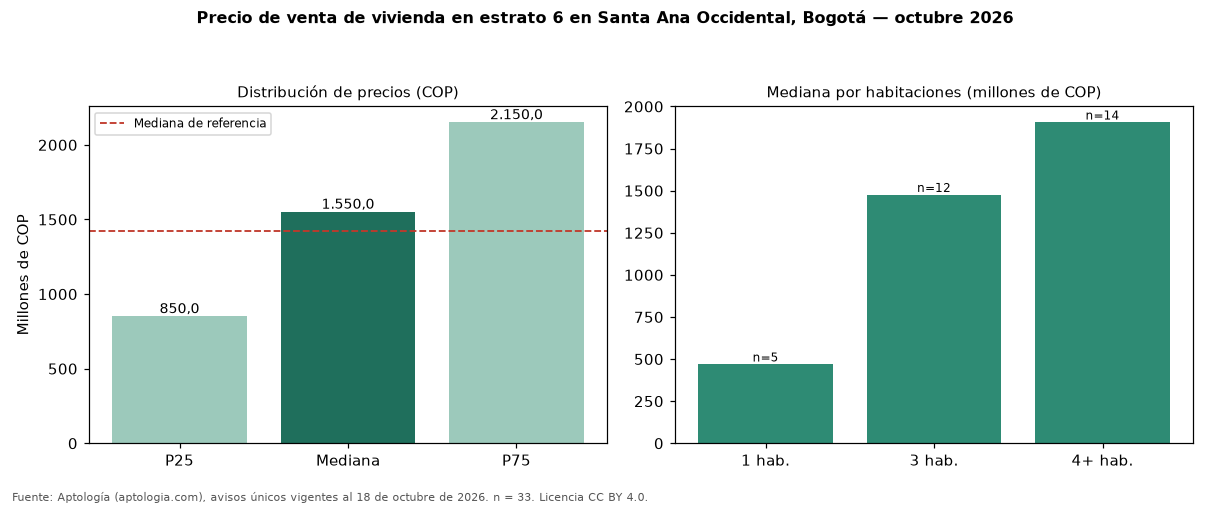

The file beside this chart, header and first rows:
seccion, metrica, valor_cop, n
precio, p25, 850000000, 33
precio, mediana, 1550000000, 33
precio, p75, 2150000000, 33
cop_por_m2, p25, 6041667, 33
cop_por_m2, mediana, 8809524, 33
cop_por_m2, p75, 10729730, 33
area, area_mediana_m2, 220.0, 33
habitaciones, 1, 468000000, 5
habitaciones, 3, 1475000000, 12
habitaciones, 4+, 1905000000, 14
administracion, mediana, 620000, 23
estrato, moda, 6, 
parqueadero, porcentaje_con_parqueadero, 93.9, 33
referencia, mediana_referencia, 1425000000, 134
referencia, mediana_cop_por_m2_referencia, 7687959, 134
